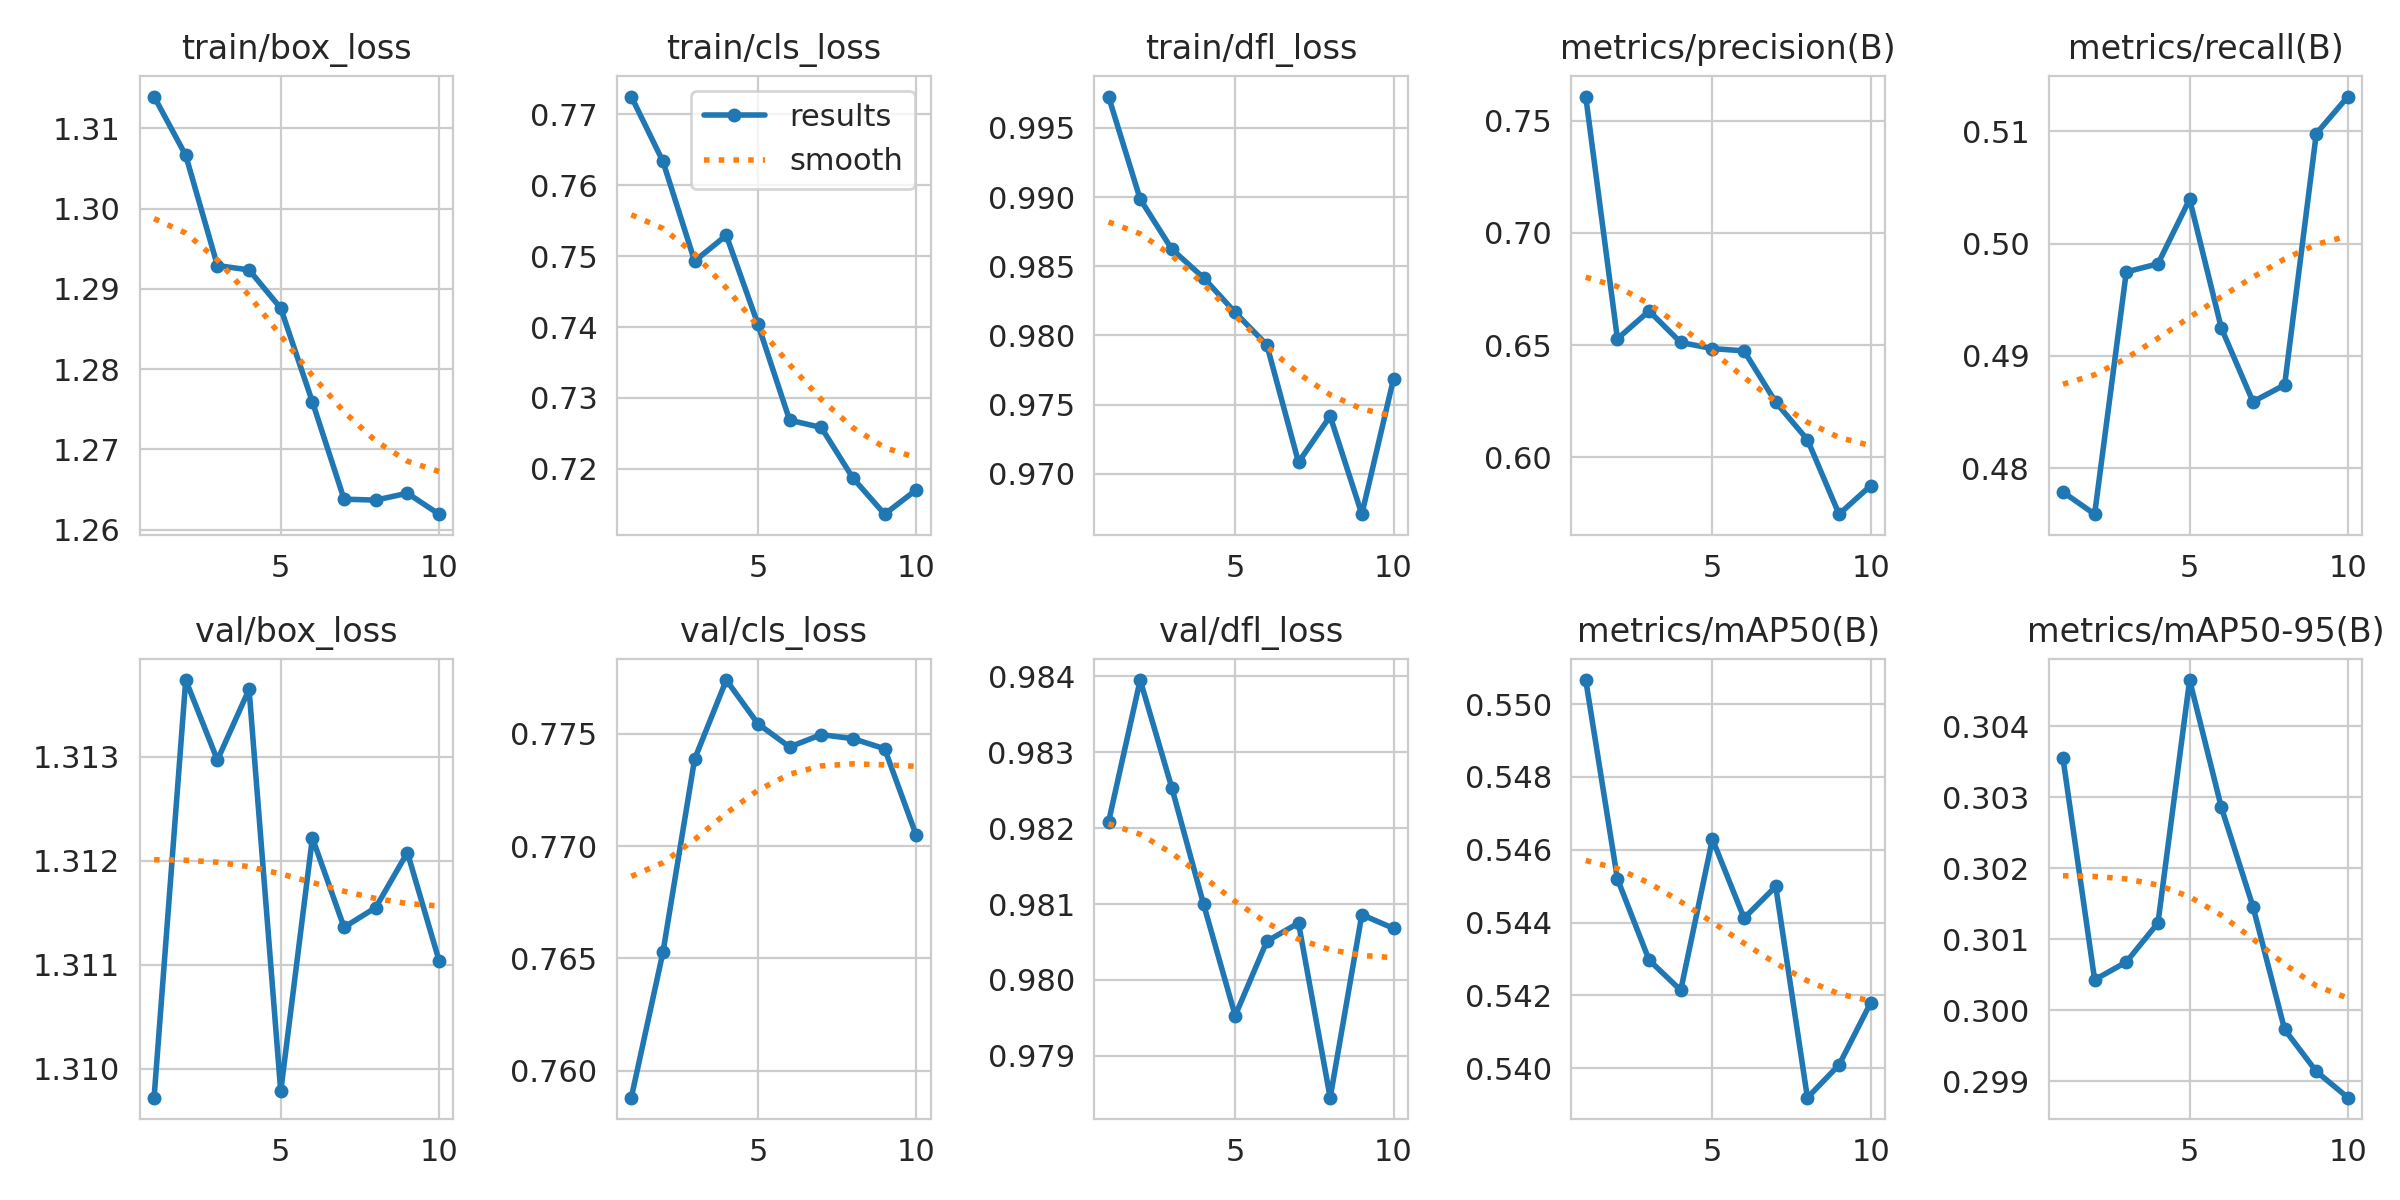

Source data for this figure (header and first rows):
epoch, time, train/box_loss, train/cls_loss, train/dfl_loss, metrics/precision(B), metrics/recall(B), metrics/mAP50(B), metrics/mAP50-95(B), val/box_loss, val/cls_loss, val/dfl_loss, lr/pg0, lr/pg1, lr/pg2
1, 7.395, 1.314, 0.7725, 0.9973, 0.7607, 0.4779, 0.5507, 0.3035, 1.31, 0.7588, 0.9821, 0.05976, 0.0007094, 0.0007094
2, 14.23, 1.307, 0.7633, 0.9899, 0.6528, 0.4759, 0.5452, 0.3004, 1.314, 0.7653, 0.9839, 0.02764, 0.001297, 0.001297
3, 23.97, 1.293, 0.7493, 0.9862, 0.6652, 0.4975, 0.543, 0.3007, 1.313, 0.7739, 0.9825, 0.001625, 0.001625, 0.001625
4, 31.22, 1.292, 0.7529, 0.9842, 0.6512, 0.4982, 0.5421, 0.3012, 1.314, 0.7774, 0.981, 0.001425, 0.001425, 0.001425
5, 38.22, 1.288, 0.7404, 0.9817, 0.6484, 0.504, 0.5463, 0.3046, 1.31, 0.7754, 0.9795, 0.001224, 0.001224, 0.001224
6, 45.38, 1.276, 0.7269, 0.9793, 0.6474, 0.4925, 0.5441, 0.3029, 1.312, 0.7744, 0.9805, 0.001024, 0.001024, 0.001024
7, 54.84, 1.264, 0.7258, 0.9708, 0.6245, 0.4859, 0.545, 0.3015, 1.311, 0.775, 0.9808, 0.0008229, 0.0008229, 0.0008229
8, 62.14, 1.264, 0.7187, 0.9742, 0.6079, 0.4874, 0.5392, 0.2997, 1.312, 0.7748, 0.9785, 0.0006222, 0.0006222, 0.0006222
9, 68.96, 1.265, 0.7136, 0.9671, 0.5747, 0.5098, 0.5401, 0.2991, 1.312, 0.7743, 0.9809, 0.0004216, 0.0004216, 0.0004216
10, 75.7, 1.262, 0.717, 0.9769, 0.5874, 0.5131, 0.5418, 0.2988, 1.311, 0.7705, 0.9807, 0.0002209, 0.0002209, 0.0002209
